Photos from the image-classification dataset "surface_dataset" in the GitHub repository hpcgarage/surface_dataset. Its 2 classes are: bad surface, good surface.

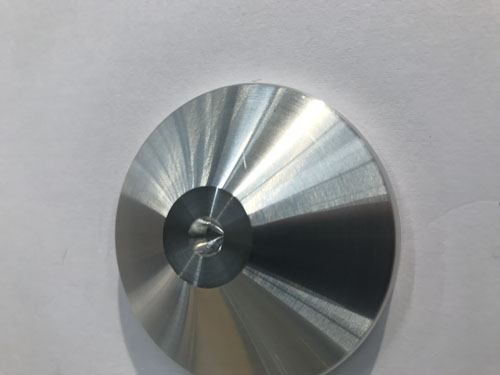
Label: good surface

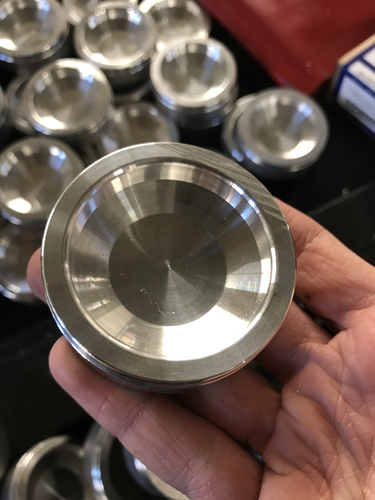
Label: bad surface

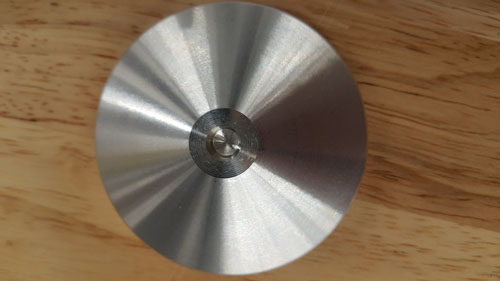
Label: good surface

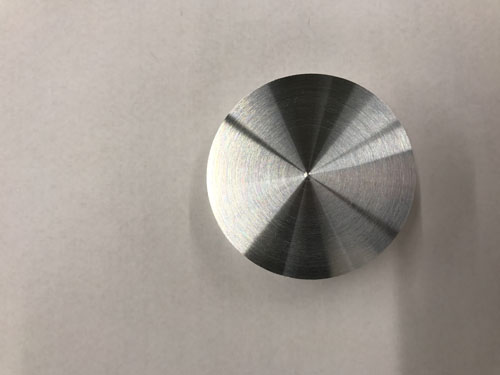
Label: good surface

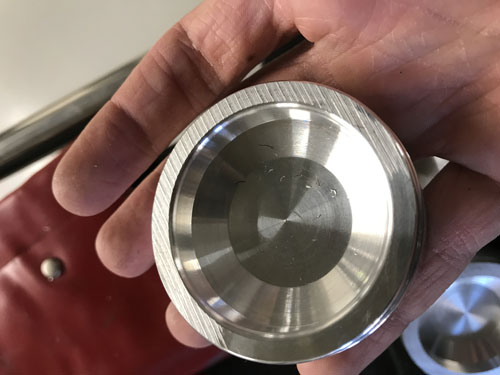
Label: bad surface

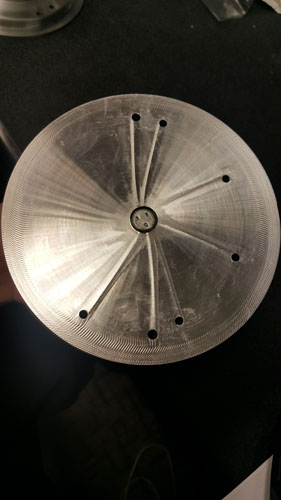
Label: bad surface
